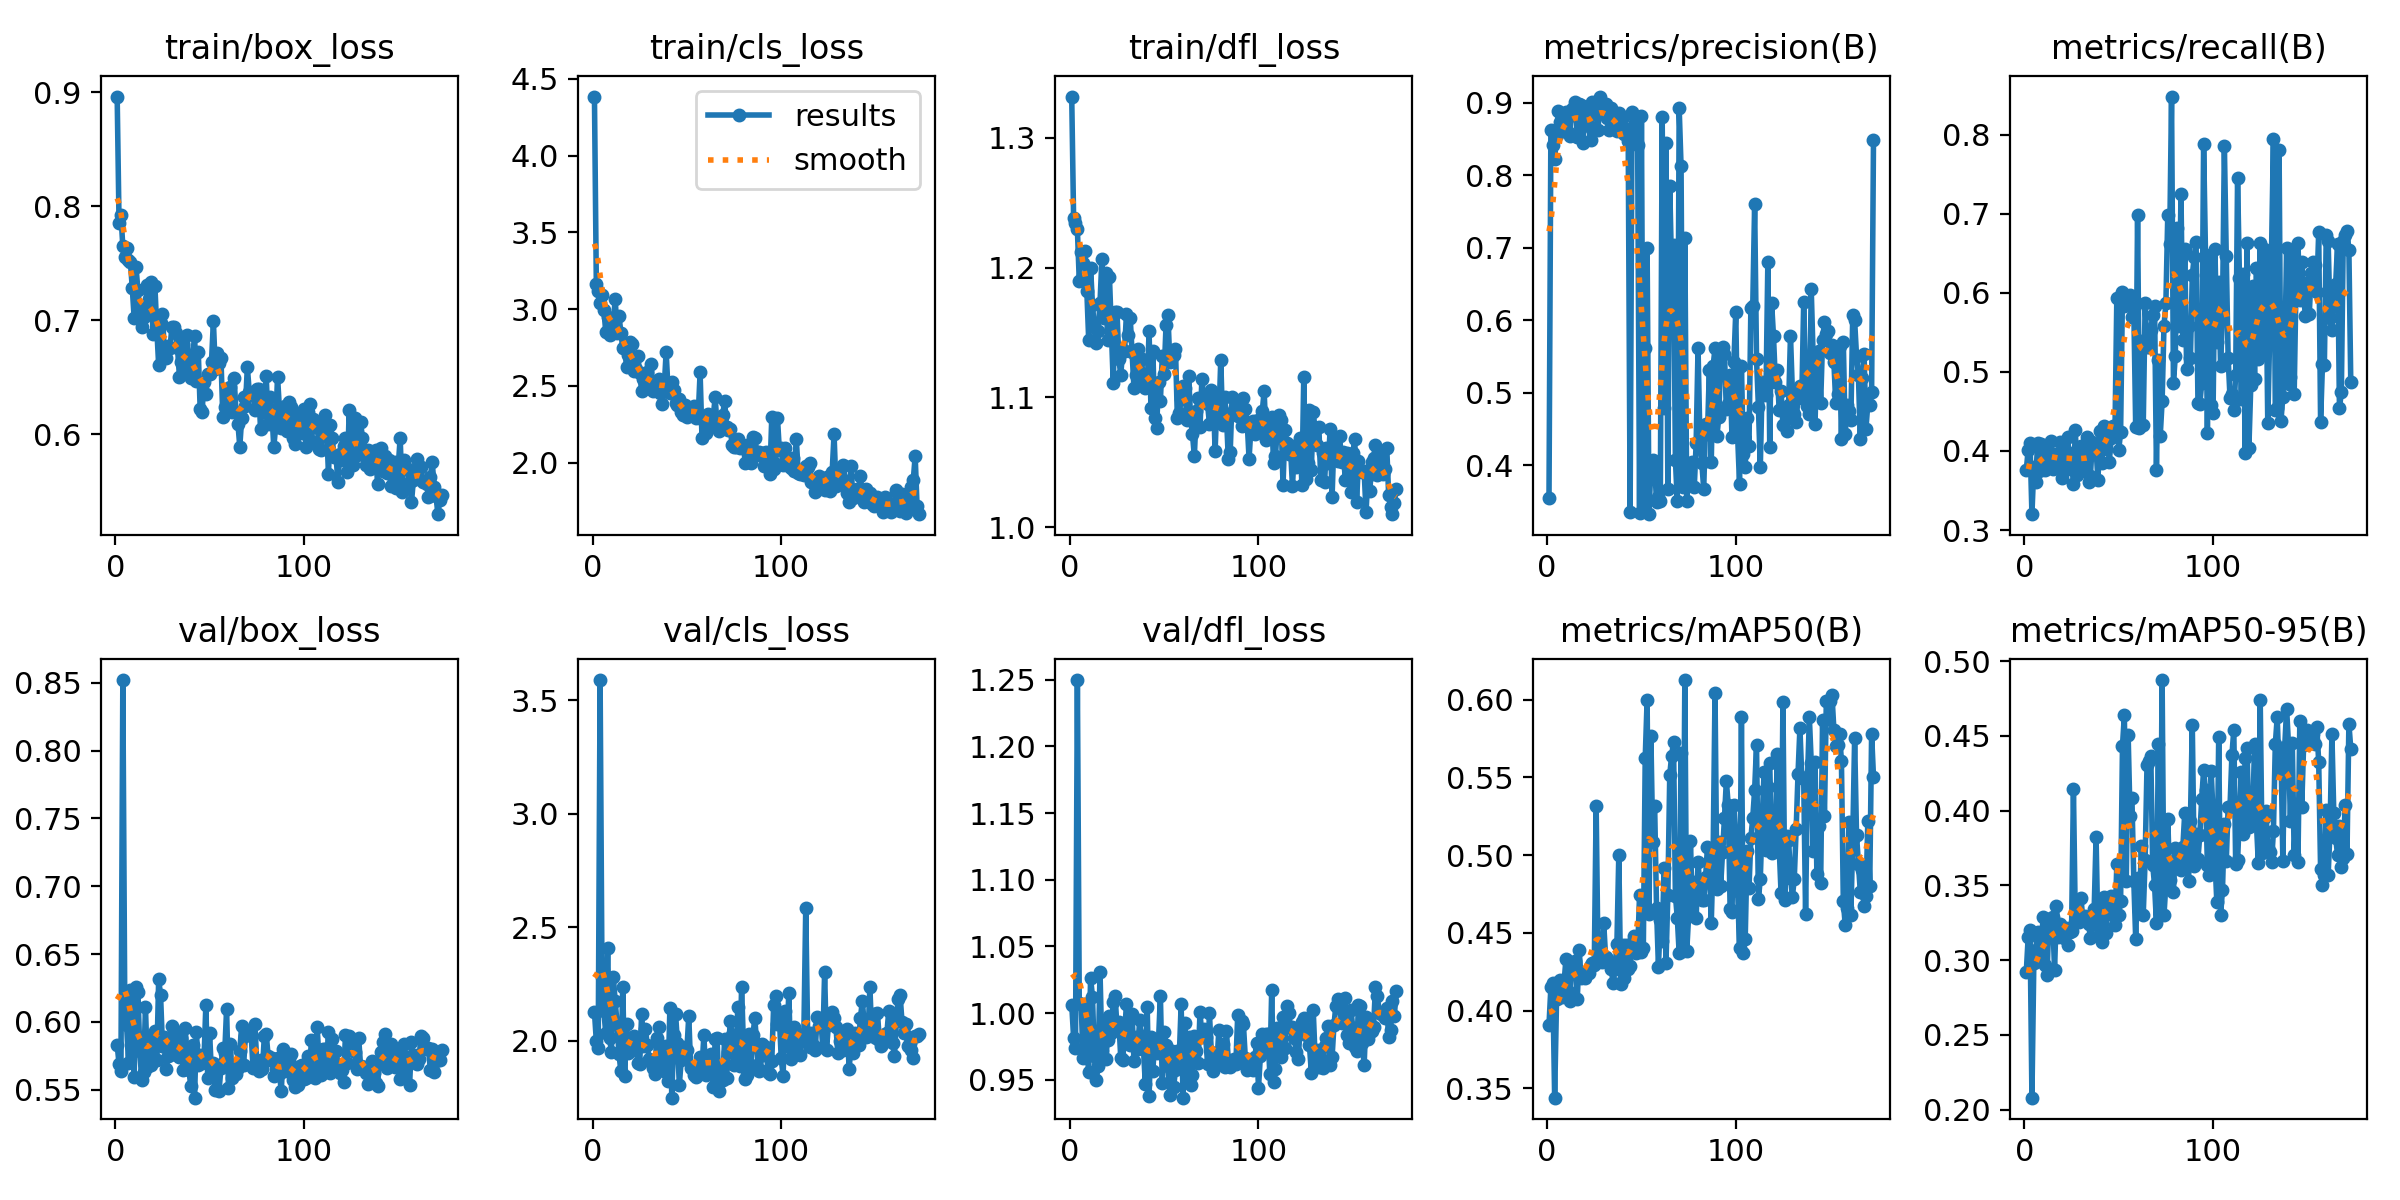

The file beside this chart, header and first rows:
epoch, time, train/box_loss, train/cls_loss, train/dfl_loss, metrics/precision(B), metrics/recall(B), metrics/mAP50(B), metrics/mAP50-95(B), val/box_loss, val/cls_loss, val/dfl_loss, lr/pg0, lr/pg1, lr/pg2
1, 24.34, 0.8962, 4.384, 1.332, 0.354, 0.3757, 0.3908, 0.2918, 0.5832, 2.129, 1.006, 0.0003961, 0.0003961, 0.0003961
2, 29.34, 0.785, 3.162, 1.238, 0.8624, 0.4012, 0.4148, 0.3152, 0.5689, 1.999, 0.9816, 0.0007978, 0.0007978, 0.0007978
3, 33.86, 0.7922, 3.12, 1.235, 0.8416, 0.41, 0.4174, 0.3204, 0.5635, 1.968, 0.974, 0.001197, 0.001197, 0.001197
4, 38.52, 0.7647, 3.037, 1.229, 0.8219, 0.3201, 0.3439, 0.2081, 0.852, 3.588, 1.25, 0.001593, 0.001593, 0.001593
5, 43.01, 0.7553, 3.092, 1.19, 0.8552, 0.38, 0.4071, 0.2982, 0.6186, 2.28, 1.008, 0.001645, 0.001645, 0.001645
6, 47.48, 0.7634, 2.996, 1.212, 0.8891, 0.3614, 0.4139, 0.3071, 0.5977, 2.131, 1.007, 0.001639, 0.001639, 0.001639
7, 51.99, 0.7529, 2.85, 1.203, 0.8728, 0.41, 0.4195, 0.3192, 0.5701, 2.033, 0.9663, 0.001634, 0.001634, 0.001634
8, 56.46, 0.7513, 2.951, 1.213, 0.8673, 0.3746, 0.4089, 0.2996, 0.6237, 2.41, 1.007, 0.001628, 0.001628, 0.001628
9, 60.96, 0.7284, 2.828, 1.182, 0.8706, 0.4086, 0.4182, 0.3121, 0.586, 2.013, 0.9729, 0.001623, 0.001623, 0.001623
10, 65.43, 0.7019, 2.901, 1.144, 0.8869, 0.3997, 0.4334, 0.3292, 0.5594, 1.954, 0.9555, 0.001617, 0.001617, 0.001617
11, 69.96, 0.7463, 2.902, 1.2, 0.8594, 0.3761, 0.4127, 0.2966, 0.6256, 2.282, 1.026, 0.001612, 0.001612, 0.001612
12, 74.41, 0.7262, 3.068, 1.171, 0.8537, 0.3997, 0.4063, 0.2901, 0.6224, 2.175, 1.012, 0.001606, 0.001606, 0.001606
13, 78.9, 0.7064, 2.841, 1.154, 0.8907, 0.3903, 0.4292, 0.3271, 0.5787, 2.075, 0.968, 0.001601, 0.001601, 0.001601
14, 83.38, 0.694, 2.956, 1.142, 0.8834, 0.413, 0.4302, 0.328, 0.5573, 1.943, 0.9499, 0.001595, 0.001595, 0.001595
15, 87.89, 0.7029, 2.847, 1.151, 0.9011, 0.3776, 0.4316, 0.3286, 0.5632, 1.866, 0.96, 0.00159, 0.00159, 0.00159
16, 92.38, 0.7109, 2.744, 1.173, 0.8527, 0.3956, 0.4073, 0.2932, 0.6109, 2.24, 1.031, 0.001584, 0.001584, 0.001584
17, 96.9, 0.7308, 2.758, 1.207, 0.8984, 0.3933, 0.4391, 0.3359, 0.5665, 1.844, 0.9717, 0.001579, 0.001579, 0.001579
18, 101.4, 0.7182, 2.621, 1.161, 0.8964, 0.3782, 0.4209, 0.3157, 0.587, 2.077, 0.9911, 0.001573, 0.001573, 0.001573
19, 106.1, 0.7331, 2.701, 1.195, 0.8445, 0.4116, 0.4226, 0.3245, 0.5681, 1.946, 0.9656, 0.001568, 0.001568, 0.001568
20, 110.5, 0.6876, 2.785, 1.144, 0.8883, 0.3658, 0.4212, 0.3169, 0.5811, 2.014, 0.98, 0.001562, 0.001562, 0.001562
21, 115, 0.7298, 2.772, 1.193, 0.8731, 0.3982, 0.4258, 0.315, 0.5934, 1.96, 0.9978, 0.001557, 0.001557, 0.001557
22, 119.5, 0.6925, 2.596, 1.152, 0.8682, 0.385, 0.4239, 0.3213, 0.5717, 2.023, 0.9848, 0.001551, 0.001551, 0.001551
23, 124, 0.6602, 2.607, 1.111, 0.8487, 0.4181, 0.4292, 0.3105, 0.6316, 1.995, 1.008, 0.001546, 0.001546, 0.001546
24, 128.5, 0.6972, 2.691, 1.166, 0.901, 0.3776, 0.4308, 0.3187, 0.6198, 1.904, 1.013, 0.00154, 0.00154, 0.00154
25, 133, 0.7052, 2.586, 1.166, 0.8922, 0.397, 0.4294, 0.3196, 0.5825, 1.901, 0.989, 0.001535, 0.001535, 0.001535
26, 137.5, 0.6735, 2.465, 1.129, 0.886, 0.3584, 0.5315, 0.4146, 0.5888, 2.118, 0.9932, 0.001529, 0.001529, 0.001529
27, 142, 0.6664, 2.544, 1.117, 0.8622, 0.4264, 0.4315, 0.3254, 0.5657, 1.979, 0.966, 0.001523, 0.001523, 0.001523
28, 146.5, 0.6776, 2.553, 1.136, 0.9086, 0.3691, 0.4363, 0.3295, 0.5749, 2.054, 0.9648, 0.001518, 0.001518, 0.001518
29, 151, 0.6756, 2.588, 1.135, 0.8919, 0.385, 0.4315, 0.3253, 0.5757, 1.984, 0.983, 0.001512, 0.001512, 0.001512
30, 155.5, 0.6936, 2.49, 1.164, 0.8854, 0.4069, 0.4564, 0.3417, 0.597, 1.92, 1.007, 0.001507, 0.001507, 0.001507
31, 160.2, 0.6937, 2.645, 1.148, 0.898, 0.3776, 0.4345, 0.3268, 0.5934, 1.907, 0.9822, 0.001501, 0.001501, 0.001501
32, 164.6, 0.6891, 2.463, 1.161, 0.8794, 0.3968, 0.4335, 0.3294, 0.5775, 1.88, 0.976, 0.001496, 0.001496, 0.001496
33, 169.1, 0.6753, 2.473, 1.135, 0.8627, 0.4174, 0.431, 0.3284, 0.5849, 1.854, 0.9994, 0.00149, 0.00149, 0.00149
34, 173.6, 0.6505, 2.533, 1.107, 0.8926, 0.3614, 0.4266, 0.3244, 0.5744, 2.014, 0.9638, 0.001485, 0.001485, 0.001485
35, 178.1, 0.6632, 2.542, 1.118, 0.871, 0.3687, 0.4177, 0.3148, 0.5885, 2.063, 0.9817, 0.001479, 0.001479, 0.001479
36, 182.6, 0.6787, 2.451, 1.137, 0.8743, 0.4115, 0.4267, 0.3244, 0.5644, 1.915, 0.9731, 0.001474, 0.001474, 0.001474
37, 187.1, 0.6539, 2.383, 1.119, 0.8617, 0.4086, 0.4431, 0.3345, 0.5958, 1.971, 0.9944, 0.001468, 0.001468, 0.001468
38, 191.6, 0.6871, 2.491, 1.129, 0.8865, 0.402, 0.5, 0.3823, 0.5773, 1.868, 0.9829, 0.001463, 0.001463, 0.001463
39, 196.1, 0.6573, 2.721, 1.112, 0.8785, 0.3631, 0.4173, 0.3163, 0.5648, 1.978, 0.9738, 0.001457, 0.001457, 0.001457
40, 200.6, 0.6492, 2.48, 1.107, 0.8803, 0.4248, 0.4421, 0.3368, 0.5528, 1.826, 0.947, 0.001452, 0.001452, 0.001452
41, 205.1, 0.6677, 2.454, 1.108, 0.8567, 0.3853, 0.4208, 0.3121, 0.5834, 2.146, 1.005, 0.001446, 0.001446, 0.001446
42, 209.6, 0.6858, 2.525, 1.151, 0.8642, 0.4314, 0.4425, 0.3421, 0.5442, 1.751, 0.9377, 0.001441, 0.001441, 0.001441
43, 214.1, 0.6467, 2.474, 1.091, 0.847, 0.4027, 0.4269, 0.3179, 0.5925, 2.026, 0.9818, 0.001435, 0.001435, 0.001435
44, 218.6, 0.6717, 2.385, 1.135, 0.3358, 0.4277, 0.4289, 0.3308, 0.568, 2.12, 0.9568, 0.00143, 0.00143, 0.00143
45, 223.2, 0.6216, 2.375, 1.084, 0.8867, 0.3864, 0.4436, 0.3409, 0.5754, 1.99, 0.9794, 0.001424, 0.001424, 0.001424
46, 227.7, 0.6193, 2.412, 1.076, 0.8694, 0.4159, 0.4479, 0.3431, 0.57, 1.807, 0.9701, 0.001419, 0.001419, 0.001419
47, 232.2, 0.6454, 2.329, 1.112, 0.8546, 0.4315, 0.4369, 0.3305, 0.5715, 1.916, 0.979, 0.001413, 0.001413, 0.001413
48, 236.7, 0.6351, 2.309, 1.097, 0.8413, 0.4219, 0.4385, 0.3238, 0.6122, 1.975, 1.013, 0.001408, 0.001408, 0.001408
49, 241.2, 0.6529, 2.378, 1.132, 0.3345, 0.594, 0.4746, 0.364, 0.5587, 1.947, 0.9475, 0.001402, 0.001402, 0.001402
50, 245.7, 0.6529, 2.295, 1.118, 0.882, 0.4011, 0.438, 0.3304, 0.5916, 1.961, 0.9861, 0.001396, 0.001396, 0.001396
51, 250.2, 0.6635, 2.308, 1.156, 0.3362, 0.4237, 0.4404, 0.3393, 0.5619, 2.11, 0.9763, 0.001391, 0.001391, 0.001391
52, 254.7, 0.6991, 2.348, 1.163, 0.5618, 0.6014, 0.5622, 0.4435, 0.5701, 1.88, 0.9603, 0.001385, 0.001385, 0.001385
53, 259.2, 0.6574, 2.316, 1.127, 0.6994, 0.5836, 0.5997, 0.4638, 0.5501, 1.886, 0.9388, 0.00138, 0.00138, 0.00138
54, 263.7, 0.6713, 2.367, 1.133, 0.3324, 0.5867, 0.4622, 0.353, 0.5681, 1.85, 0.9718, 0.001374, 0.001374, 0.001374
55, 268.2, 0.6624, 2.293, 1.132, 0.3973, 0.5852, 0.5769, 0.4506, 0.5493, 1.84, 0.9443, 0.001369, 0.001369, 0.001369
56, 272.7, 0.6671, 2.304, 1.137, 0.4064, 0.597, 0.5083, 0.3964, 0.566, 1.86, 0.9573, 0.001363, 0.001363, 0.001363
57, 277.2, 0.6148, 2.586, 1.084, 0.3993, 0.5698, 0.5316, 0.4084, 0.5811, 1.93, 0.9716, 0.001358, 0.001358, 0.001358
58, 281.7, 0.6238, 2.162, 1.088, 0.3494, 0.5807, 0.4661, 0.353, 0.577, 1.88, 0.9666, 0.001352, 0.001352, 0.001352
59, 286.2, 0.6332, 2.27, 1.098, 0.3554, 0.4307, 0.4283, 0.3144, 0.6095, 2.025, 1.006, 0.001347, 0.001347, 0.001347
60, 290.8, 0.6392, 2.194, 1.109, 0.351, 0.6984, 0.4583, 0.3548, 0.5511, 1.851, 0.9365, 0.001341, 0.001341, 0.001341
... 113 more rows
